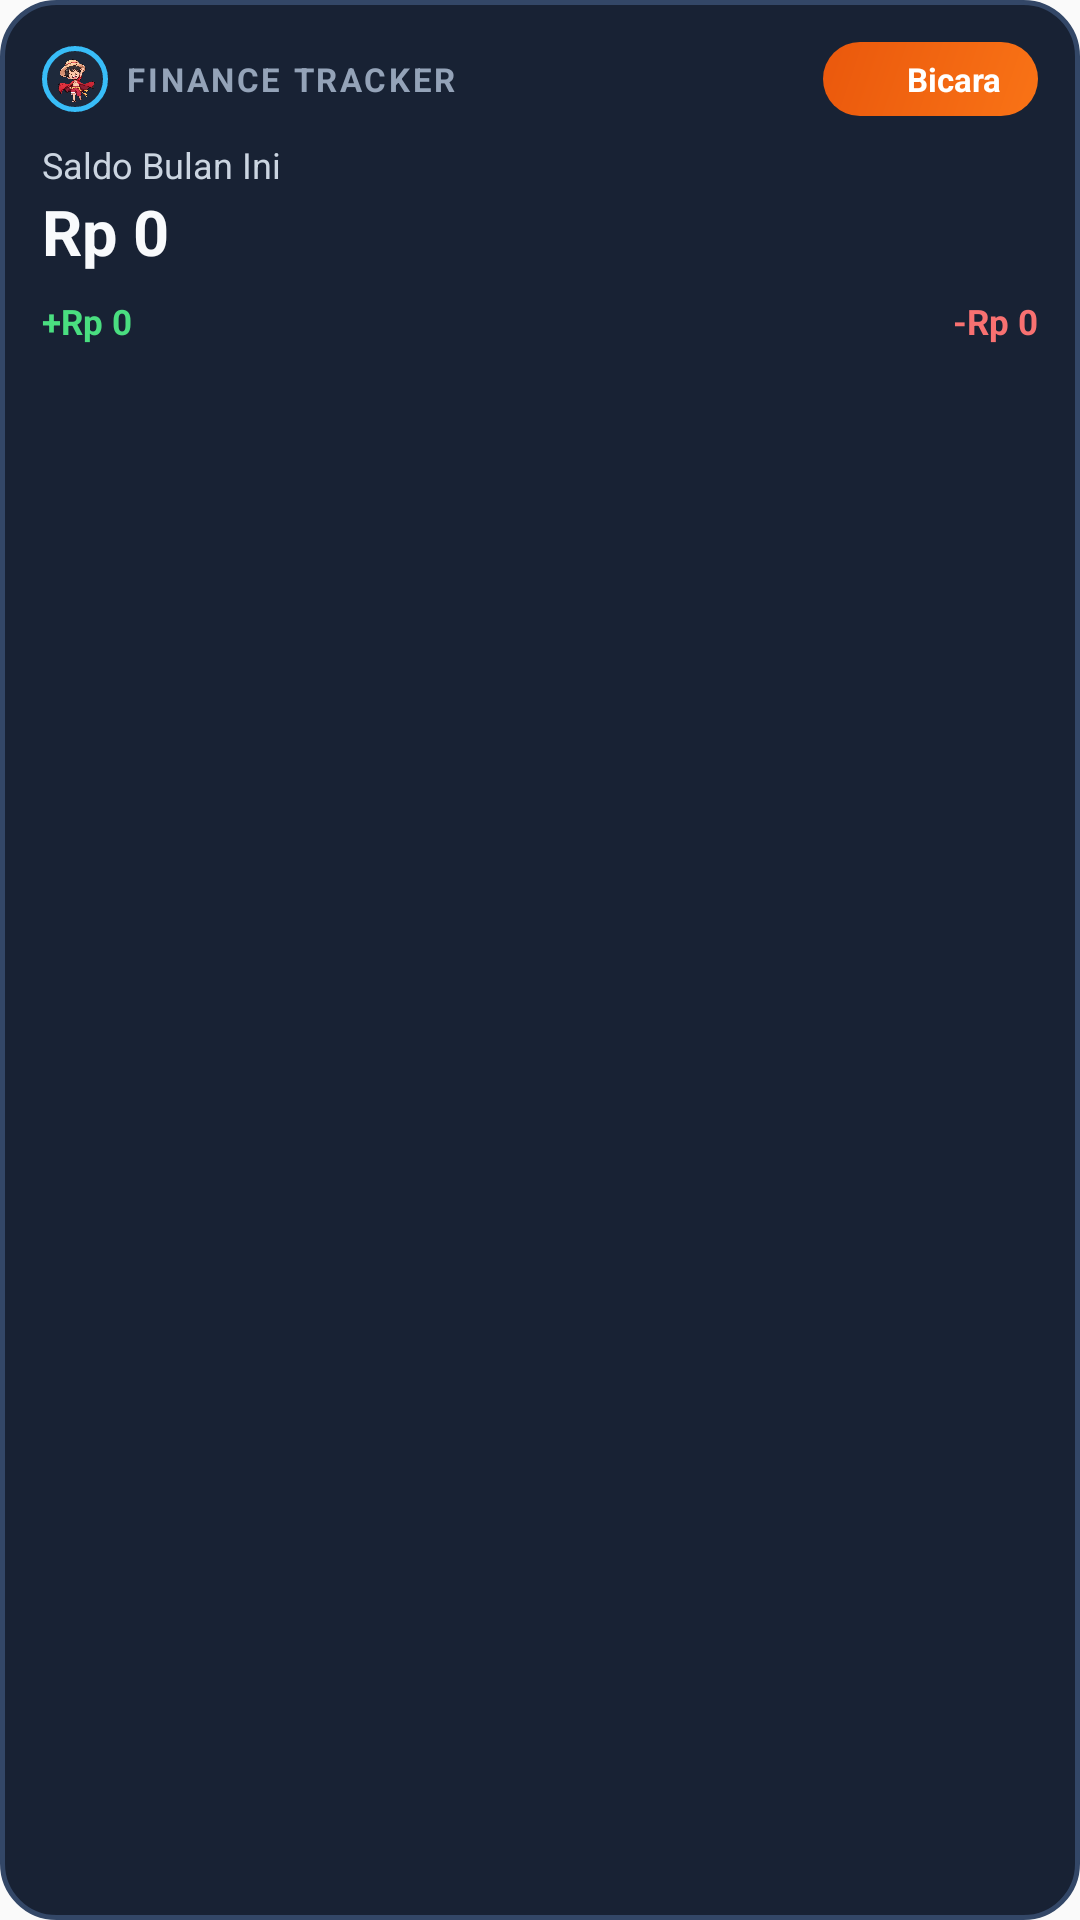

Layout XML and referenced resources for this Android screen:
<!-- AndroidManifest.xml: application theme AppTheme -->
<!-- res/layout/finance_widget_layout.xml -->
<?xml version="1.0" encoding="utf-8"?>
<LinearLayout xmlns:android="http://schemas.android.com/apk/res/android"
    android:id="@+id/widgetRootLayout"
    android:layout_width="match_parent"
    android:layout_height="match_parent"
    android:orientation="vertical"
    android:padding="14dp"
    android:background="@drawable/widget_bg">

    
    <LinearLayout
        android:layout_width="match_parent"
        android:layout_height="wrap_content"
        android:orientation="horizontal"
        android:gravity="center_vertical">

        <ImageView
            android:id="@+id/widgetSmallAvatar"
            android:layout_width="22dp"
            android:layout_height="22dp"
            android:layout_marginEnd="6dp"
            android:background="@drawable/widget_avatar_bg"
            android:padding="2dp"
            android:src="@drawable/avatar_luffy"
            android:scaleType="centerInside"
            android:contentDescription="Avatar" />

        <TextView
            android:layout_width="0dp"
            android:layout_height="wrap_content"
            android:layout_weight="1"
            android:text="FINANCE TRACKER"
            android:textColor="#94a3b8"
            android:textSize="11sp"
            android:textStyle="bold"
            android:letterSpacing="0.08" />

        
        <LinearLayout
            android:id="@+id/widgetMicButton"
            android:layout_width="wrap_content"
            android:layout_height="wrap_content"
            android:orientation="horizontal"
            android:gravity="center"
            android:background="@drawable/widget_mic_bg"
            android:paddingStart="10dp"
            android:paddingEnd="12dp"
            android:paddingTop="5dp"
            android:paddingBottom="5dp"
            android:clickable="true"
            android:focusable="true">

            <ImageView
                android:layout_width="14dp"
                android:layout_height="14dp"
                android:src="@drawable/ic_mic_widget"
                android:contentDescription="Mic Icon" />

            <TextView
                android:layout_width="wrap_content"
                android:layout_height="wrap_content"
                android:layout_marginStart="4dp"
                android:text="Bicara"
                android:textColor="#ffffff"
                android:textSize="11sp"
                android:textStyle="bold" />
        </LinearLayout>
    </LinearLayout>

    
    <TextView
        android:layout_width="wrap_content"
        android:layout_height="wrap_content"
        android:layout_marginTop="8dp"
        android:text="Saldo Bulan Ini"
        android:textColor="#cbd5e1"
        android:textSize="12sp" />

    <TextView
        android:id="@+id/widgetBalanceText"
        android:layout_width="wrap_content"
        android:layout_height="wrap_content"
        android:text="Rp 0"
        android:textColor="#f8fafc"
        android:textSize="21sp"
        android:textStyle="bold"
        android:maxLines="1" />

    
    <LinearLayout
        android:layout_width="match_parent"
        android:layout_height="wrap_content"
        android:layout_marginTop="8dp"
        android:orientation="horizontal"
        android:gravity="center_vertical">

        <TextView
            android:id="@+id/widgetIncomeText"
            android:layout_width="0dp"
            android:layout_height="wrap_content"
            android:layout_weight="1"
            android:text="+Rp 0"
            android:textColor="#4ade80"
            android:textSize="11.5sp"
            android:textStyle="bold"
            android:maxLines="1" />

        <TextView
            android:id="@+id/widgetExpenseText"
            android:layout_width="0dp"
            android:layout_height="wrap_content"
            android:layout_weight="1"
            android:text="-Rp 0"
            android:textColor="#f87171"
            android:textSize="11.5sp"
            android:textStyle="bold"
            android:gravity="end"
            android:maxLines="1" />
    </LinearLayout>
</LinearLayout>
<!-- resources referenced by this layout -->
<resources>
  <!-- drawable avatar_luffy: png bitmap (drawable, 247492 bytes) -->
  <!-- drawable widget_avatar_bg (drawable) -->
  <?xml version="1.0" encoding="utf-8"?>
  <shape xmlns:android="http://schemas.android.com/apk/res/android"
      android:shape="oval">
      <solid android:color="#1e293b" />
      <stroke
          android:width="1.5dp"
          android:color="#38bdf8" />
  </shape>
  <!-- drawable widget_bg (drawable) -->
  <?xml version="1.0" encoding="utf-8"?>
  <shape xmlns:android="http://schemas.android.com/apk/res/android"
      android:shape="rectangle">
      <solid android:color="#182234" />
      <corners android:radius="18dp" />
      <stroke
          android:width="1.5dp"
          android:color="#334767" />
  </shape>
  <!-- drawable widget_mic_bg (drawable) -->
  <?xml version="1.0" encoding="utf-8"?>
  <shape xmlns:android="http://schemas.android.com/apk/res/android"
      android:shape="rectangle">
      <gradient
          android:angle="135"
          android:startColor="#f97316"
          android:endColor="#ea580c" />
      <corners android:radius="999dp" />
  </shape>
  <style name="AppTheme" parent="Theme.AppCompat.Light.DarkActionBar">
          
          <item name="colorPrimary">@color/colorPrimary</item>
          <item name="colorPrimaryDark">@color/colorPrimaryDark</item>
          <item name="colorAccent">@color/colorAccent</item>
      </style>
  <color name="colorPrimary">#0ea5e9</color>
  <color name="colorPrimaryDark">#0284c7</color>
  <color name="colorAccent">#38bdf8</color>
</resources>
